Image classification data set "patches" (AlbertoPresta/Thesis on GitHub). Class labels (28): Amandinea punctata, Arthonia radiata, Caloplaca cerina, Candelariella reflexa, Candelariella xanthostigma, Chrysothrix candelaris, Diploicia canescens, Flavoparmelia caperata, Gyalolechia flavorubescens, Hyperphyscia adglutinata, Lecanora argentata, Lecanora carpinea, Lecanora chlarotera, Lecidella elaeochroma, Melanelixia glabratula, Parmotrema chinense, Pertusaria amara, Pertusaria pertusa, Phaeophyscia orbicularis, Physcia biziana, Physconia grisea, Punctelia subrudecta, Ramalina farinacea, Ramalina fastigiata, Xanthomendoza fallax, Xanthomendoza fulva, flavoparmenia soredians, rinodina sophonens.

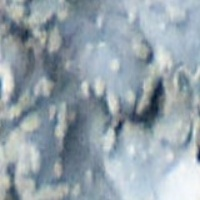
Label: Punctelia subrudecta

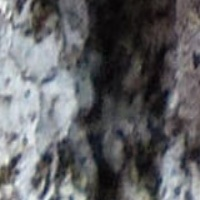
Label: Lecanora carpinea

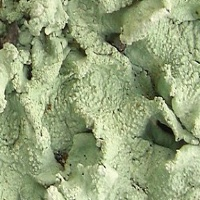
Label: Flavoparmelia caperata

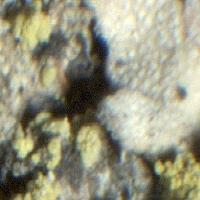
Label: Candelariella reflexa

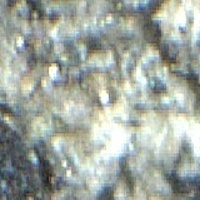
Label: Amandinea punctata

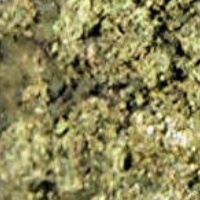
Label: Hyperphyscia adglutinata
